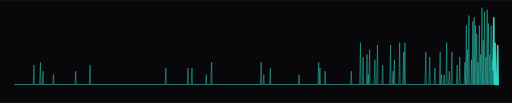
t = 0.00 s
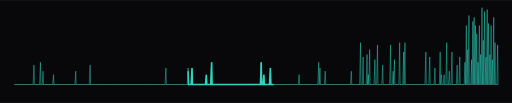
t = 0.50 s
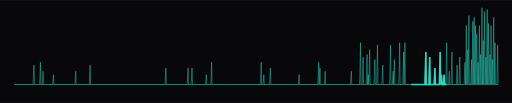
t = 1.50 s
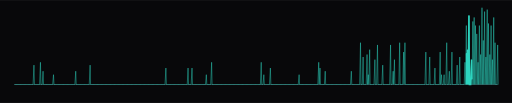
t = 2.00 s
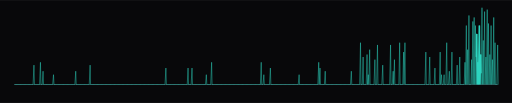
t = 2.50 s
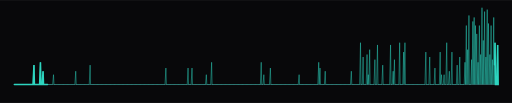
t = 3.50 s

The animated SVG that drew these frames (rendered in a browser with its animation timeline set to each time). Animation: 3 CSS @keyframes rules; one cycle of 4.00 s, repeats indefinitely.

<svg xmlns="http://www.w3.org/2000/svg" width="1000" height="201" viewBox="0 0 1000 201" role="img" aria-label="Heartbeat monitor with a spike for each active day of the last year, 639 contributions in all">
<defs><clipPath id="panel"><rect x="0" y="0" width="1000" height="201" rx="0"/></clipPath><pattern id="dots" width="9" height="9" patternUnits="userSpaceOnUse"><circle cx="2" cy="2" r="1" fill="#2dd4bf" fill-opacity="0.05"/></pattern></defs>
<style>text { font-family: ui-monospace, "SF Mono", Menlo, Consolas, "Courier New", monospace; } .dim { fill: #7fa8a8; } .txt { fill: #a2d4d0; } .hi { fill: #2dd4bf; } .blink { animation: blink 1.1s steps(1) infinite; } @keyframes blink { 50% { opacity: 0; } } .tw { animation: tw 4s ease-in-out infinite; } @keyframes tw { 50% { opacity: 0.25; } } .scan { stroke-dasharray: 6 94; animation: scan 3.4s linear infinite; } @keyframes scan { from { stroke-dashoffset: 6; } to { stroke-dashoffset: -94; } } @media (prefers-reduced-motion: reduce) { * { animation: none !important; } }</style>
<rect x="0" y="0" width="1000" height="201" rx="0" fill="#08080a"/>
<g clip-path="url(#panel)"><g transform="translate(0 -50)"><line x1="28" y1="215" x2="972" y2="215" stroke="#30363d" stroke-width="2"/><path d="M28 215L28.0 215.0L28.9 215L30.6 215.0L31.5 215L33.1 215.0L34.0 215L35.7 215.0L36.6 215L38.2 215.0L39.1 215L40.8 215.0L41.7 215L43.3 215.0L44.2 215L45.9 215.0L46.8 215L48.4 215.0L49.3 215L51.0 215.0L51.9 215L53.5 215.0L54.4 215L56.1 215.0L57.0 215L58.6 215.0L59.5 215L61.2 215.0L62.1 215L63.7 215.0L64.6 215L66.3 177.1L67.2 215L68.8 215.0L69.7 215L71.4 215.0L72.3 215L73.9 215.0L74.8 215L76.5 215.0L77.4 215L79.0 171.6L79.9 215L81.6 215.0L82.5 215L84.1 189.0L85.0 215L86.7 215.0L87.6 215L89.2 215.0L90.1 215L91.8 215.0L92.7 215L94.3 215.0L95.2 215L96.9 215.0L97.8 215L99.4 215.0L100.3 215L102.0 215.0L102.9 215L104.5 195.8L105.4 215L107.1 215.0L108.0 215L109.6 215.0L110.5 215L112.2 215.0L113.1 215L114.7 215.0L115.6 215L117.3 215.0L118.2 215L119.8 215.0L120.7 215L122.4 215.0L123.3 215L125.0 215.0L125.9 215L127.5 215.0L128.4 215L130.1 215.0L131.0 215L132.6 215.0L133.5 215L135.2 215.0L136.1 215L137.7 215.0L138.6 215L140.3 215.0L141.2 215L142.8 215.0L143.7 215L145.4 215.0L146.3 215L147.9 189.0L148.8 215L150.5 215.0L151.4 215L153.0 215.0L153.9 215L155.6 215.0L156.5 215L158.1 215.0L159.0 215L160.7 215.0L161.6 215L163.2 215.0L164.1 215L165.8 215.0L166.7 215L168.3 215.0L169.2 215L170.9 215.0L171.8 215L173.4 215.0L174.3 215L176.0 177.1L176.9 215L178.5 215.0L179.4 215L181.1 215.0L182.0 215L183.6 215.0L184.5 215L186.2 215.0L187.1 215L188.7 215.0L189.6 215L191.3 215.0L192.2 215L193.8 215.0L194.7 215L196.4 215.0L197.3 215L198.9 215.0L199.8 215L201.5 215.0L202.4 215L204.0 215.0L204.9 215L206.6 215.0L207.5 215L209.1 215.0L210.0 215L211.7 215.0L212.6 215L214.2 215.0L215.1 215L216.8 215.0L217.7 215L219.4 215.0L220.3 215L221.9 215.0L222.8 215L224.5 215.0L225.4 215L227.0 215.0L227.9 215L229.6 215.0L230.5 215L232.1 215.0L233.0 215L234.7 215.0L235.6 215L237.2 215.0L238.1 215L239.8 215.0L240.7 215L242.3 215.0L243.2 215L244.9 215.0L245.8 215L247.4 215.0L248.3 215L250.0 215.0L250.9 215L252.5 215.0L253.4 215L255.1 215.0L256.0 215L257.6 215.0L258.5 215L260.2 215.0L261.1 215L262.7 215.0L263.6 215L265.3 215.0L266.2 215L267.8 215.0L268.7 215L270.4 215.0L271.3 215L272.9 215.0L273.8 215L275.5 215.0L276.4 215L278.0 215.0L278.9 215L280.6 215.0L281.5 215L283.1 215.0L284.0 215L285.7 215.0L286.6 215L288.2 215.0L289.1 215L290.8 215.0L291.7 215L293.3 215.0L294.2 215L295.9 215.0L296.8 215L298.4 215.0L299.3 215L301.0 215.0L301.9 215L303.5 215.0L304.4 215L306.1 215.0L307.0 215L308.6 215.0L309.5 215L311.2 215.0L312.1 215L313.8 215.0L314.7 215L316.3 215.0L317.2 215L318.9 215.0L319.8 215L321.4 215.0L322.3 215L324.0 182.8L324.9 215L326.5 215.0L327.4 215L329.1 215.0L330.0 215L331.6 215.0L332.5 215L334.2 215.0L335.1 215L336.7 215.0L337.6 215L339.3 215.0L340.2 215L341.8 215.0L342.7 215L344.4 215.0L345.3 215L346.9 215.0L347.8 215L349.5 215.0L350.4 215L352.0 215.0L352.9 215L354.6 215.0L355.5 215L357.1 215.0L358.0 215L359.7 215.0L360.6 215L362.2 215.0L363.1 215L364.8 215.0L365.7 215L367.3 182.8L368.2 215L369.9 215.0L370.8 215L372.4 215.0L373.3 215L375.0 182.8L375.9 215L377.5 215.0L378.4 215L380.1 215.0L381.0 215L382.6 215.0L383.5 215L385.2 215.0L386.1 215L387.7 215.0L388.6 215L390.3 215.0L391.2 215L392.8 215.0L393.7 215L395.4 215.0L396.3 215L397.9 215.0L398.8 215L400.5 215.0L401.4 215L403.0 195.8L403.9 215L405.6 215.0L406.5 215L408.2 215.0L409.1 215L410.7 215.0L411.6 215L413.3 171.6L414.2 215L415.8 215.0L416.7 215L418.4 215.0L419.3 215L420.9 215.0L421.8 215L423.5 215.0L424.4 215L426.0 215.0L426.9 215L428.6 215.0L429.5 215L431.1 215.0L432.0 215L433.7 215.0L434.6 215L436.2 215.0L437.1 215L438.8 215.0L439.7 215L441.3 215.0L442.2 215L443.9 215.0L444.8 215L446.4 215.0L447.3 215L449.0 215.0L449.9 215L451.5 215.0L452.4 215L454.1 215.0L455.0 215L456.6 215.0L457.5 215L459.2 215.0L460.1 215L461.7 215.0L462.6 215L464.3 215.0L465.2 215L466.8 215.0L467.7 215L469.4 215.0L470.3 215L471.9 215.0L472.8 215L474.5 215.0L475.4 215L477.0 215.0L477.9 215L479.6 215.0L480.5 215L482.1 215.0L483.0 215L484.7 215.0L485.6 215L487.2 215.0L488.1 215L489.8 215.0L490.7 215L492.3 215.0L493.2 215L494.9 215.0L495.8 215L497.4 215.0L498.3 215L500.0 215.0L500.9 215L502.6 215.0L503.5 215L505.1 215.0L506.0 215L507.7 215.0L508.6 215L510.2 171.6L511.1 215L512.8 215.0L513.7 215L515.3 195.8L516.2 215L517.9 215.0L518.8 215L520.4 215.0L521.3 215L523.0 215.0L523.9 215L525.5 215.0L526.4 215L528.1 182.8L529.0 215L530.6 215.0L531.5 215L533.2 215.0L534.1 215L535.7 215.0L536.6 215L538.3 215.0L539.2 215L540.8 215.0L541.7 215L543.4 215.0L544.3 215L545.9 215.0L546.8 215L548.5 215.0L549.4 215L551.0 215.0L551.9 215L553.6 215.0L554.5 215L556.1 215.0L557.0 215L558.7 215.0L559.6 215L561.2 215.0L562.1 215L563.8 215.0L564.7 215L566.3 215.0L567.2 215L568.9 215.0L569.8 215L571.4 215.0L572.3 215L574.0 215.0L574.9 215L576.5 215.0L577.4 215L579.1 215.0L580.0 215L581.6 215.0L582.5 215L584.2 195.8L585.1 215L586.7 215.0L587.6 215L589.3 215.0L590.2 215L591.8 215.0L592.7 215L594.4 215.0L595.3 215L597.0 215.0L597.9 215L599.5 215.0L600.4 215L602.1 215.0L603.0 215L604.6 215.0L605.5 215L607.2 215.0L608.1 215L609.7 215.0L610.6 215L612.3 215.0L613.2 215L614.8 215.0L615.7 215L617.4 215.0L618.3 215L619.9 215.0L620.8 215L622.5 171.6L623.4 215L625.0 182.8L625.9 215L627.6 215.0L628.5 215L630.1 215.0L631.0 215L632.7 215.0L633.6 215L635.2 189.0L636.1 215L637.8 215.0L638.7 215L640.3 215.0L641.2 215L642.9 215.0L643.8 215L645.4 215.0L646.3 215L648.0 215.0L648.9 215L650.5 215.0L651.4 215L653.1 215.0L654.0 215L655.6 215.0L656.5 215L658.2 215.0L659.1 215L660.7 215.0L661.6 215L663.3 215.0L664.2 215L665.8 215.0L666.7 215L668.4 215.0L669.3 215L670.9 215.0L671.8 215L673.5 215.0L674.4 215L676.0 215.0L676.9 215L678.6 215.0L679.5 215L681.1 215.0L682.0 215L683.7 215.0L684.6 215L686.2 189.0L687.1 215L688.8 215.0L689.7 215L691.4 215.0L692.3 215L693.9 215.0L694.8 215L696.5 215.0L697.4 215L699.0 215.0L699.9 215L701.6 215.0L702.5 215L704.1 133.3L705.0 215L706.7 215.0L707.6 215L709.2 161.3L710.1 215L711.8 215.0L712.7 215L714.3 215.0L715.2 215L716.9 156.4L717.8 215L719.4 195.8L720.3 215L722.0 146.9L722.9 215L724.5 215.0L725.4 215L727.1 215.0L728.0 215L729.6 215.0L730.5 215L732.2 166.4L733.1 215L734.7 215.0L735.6 215L737.3 137.7L738.2 215L739.8 215.0L740.7 215L742.4 215.0L743.3 215L744.9 215.0L745.8 215L747.5 177.1L748.4 215L750.0 215.0L750.9 215L752.6 215.0L753.5 215L755.1 215.0L756.0 215L757.7 215.0L758.6 215L760.2 215.0L761.1 215L762.8 137.7L763.7 215L765.3 215.0L766.2 215L767.9 189.0L768.8 215L770.4 166.4L771.3 215L773.0 215.0L773.9 215L775.5 215.0L776.4 215L778.1 215.0L779.0 215L780.6 133.3L781.5 215L783.2 215.0L784.1 215L785.8 215.0L786.7 215L788.3 151.6L789.2 215L790.9 133.3L791.8 215L793.4 215.0L794.3 215L796.0 215.0L796.9 215L798.5 215.0L799.4 215L801.1 215.0L802.0 215L803.6 215.0L804.5 215L806.2 215.0L807.1 215L808.7 215.0L809.6 215L811.3 215.0L812.2 215L813.8 215.0L814.7 215L816.4 215.0L817.3 215L818.9 215.0L819.8 215L821.5 215.0L822.4 215L824.0 215.0L824.9 215L826.6 215.0L827.5 215L829.1 215.0L830.0 215L831.7 151.6L832.6 215L834.2 215.0L835.1 215L836.8 215.0L837.7 215L839.3 161.3L840.2 215L841.9 215.0L842.8 215L844.4 215.0L845.3 215L847.0 215.0L847.9 215L849.5 182.8L850.4 215L852.1 215.0L853.0 215L854.6 215.0L855.5 215L857.2 215.0L858.1 215L859.7 151.6L860.6 215L862.3 195.8L863.2 215L864.8 215.0L865.7 215L867.4 195.8L868.3 215L869.9 215.0L870.8 215L872.5 133.3L873.4 215L875.0 215.0L875.9 215L877.6 189.0L878.5 215L880.2 215.0L881.1 215L882.7 151.6L883.6 215L885.3 215.0L886.2 215L887.8 215.0L888.7 215L890.4 215.0L891.3 215L892.9 177.1L893.8 215L895.5 215.0L896.4 215L898.0 161.3L898.9 215L900.6 215.0L901.5 215L903.1 215.0L904.0 215L905.7 215.0L906.6 215L908.2 171.6L909.1 215L910.8 99.8L911.7 215L913.3 146.9L914.2 215L915.9 80.1L916.8 215L918.4 215.0L919.3 215L921.0 166.4L921.9 215L923.5 91.8L924.4 215L926.1 84.0L927.0 215L928.6 99.8L929.5 215L931.2 116.1L932.1 215L933.7 171.6L934.6 215L936.3 99.8L937.2 215L938.8 156.4L939.7 215L941.4 65.0L942.3 215L943.9 128.9L944.8 215L946.5 72.5L947.4 215L949.0 161.3L949.9 215L951.6 68.7L952.5 215L954.1 95.8L955.0 215L956.7 156.4L957.6 215L959.2 99.8L960.1 215L961.8 166.4L962.7 215L964.3 84.0L965.2 215L966.9 133.3L967.8 215L969.4 215.0L970.3 215L972.0 137.7L972.9 215L972 215" fill="none" stroke="#2dd4bf" stroke-opacity="0.7" stroke-width="1.3"/><path class="scan" pathLength="100" d="M28 215L28.0 215.0L28.9 215L30.6 215.0L31.5 215L33.1 215.0L34.0 215L35.7 215.0L36.6 215L38.2 215.0L39.1 215L40.8 215.0L41.7 215L43.3 215.0L44.2 215L45.9 215.0L46.8 215L48.4 215.0L49.3 215L51.0 215.0L51.9 215L53.5 215.0L54.4 215L56.1 215.0L57.0 215L58.6 215.0L59.5 215L61.2 215.0L62.1 215L63.7 215.0L64.6 215L66.3 177.1L67.2 215L68.8 215.0L69.7 215L71.4 215.0L72.3 215L73.9 215.0L74.8 215L76.5 215.0L77.4 215L79.0 171.6L79.9 215L81.6 215.0L82.5 215L84.1 189.0L85.0 215L86.7 215.0L87.6 215L89.2 215.0L90.1 215L91.8 215.0L92.7 215L94.3 215.0L95.2 215L96.9 215.0L97.8 215L99.4 215.0L100.3 215L102.0 215.0L102.9 215L104.5 195.8L105.4 215L107.1 215.0L108.0 215L109.6 215.0L110.5 215L112.2 215.0L113.1 215L114.7 215.0L115.6 215L117.3 215.0L118.2 215L119.8 215.0L120.7 215L122.4 215.0L123.3 215L125.0 215.0L125.9 215L127.5 215.0L128.4 215L130.1 215.0L131.0 215L132.6 215.0L133.5 215L135.2 215.0L136.1 215L137.7 215.0L138.6 215L140.3 215.0L141.2 215L142.8 215.0L143.7 215L145.4 215.0L146.3 215L147.9 189.0L148.8 215L150.5 215.0L151.4 215L153.0 215.0L153.9 215L155.6 215.0L156.5 215L158.1 215.0L159.0 215L160.7 215.0L161.6 215L163.2 215.0L164.1 215L165.8 215.0L166.7 215L168.3 215.0L169.2 215L170.9 215.0L171.8 215L173.4 215.0L174.3 215L176.0 177.1L176.9 215L178.5 215.0L179.4 215L181.1 215.0L182.0 215L183.6 215.0L184.5 215L186.2 215.0L187.1 215L188.7 215.0L189.6 215L191.3 215.0L192.2 215L193.8 215.0L194.7 215L196.4 215.0L197.3 215L198.9 215.0L199.8 215L201.5 215.0L202.4 215L204.0 215.0L204.9 215L206.6 215.0L207.5 215L209.1 215.0L210.0 215L211.7 215.0L212.6 215L214.2 215.0L215.1 215L216.8 215.0L217.7 215L219.4 215.0L220.3 215L221.9 215.0L222.8 215L224.5 215.0L225.4 215L227.0 215.0L227.9 215L229.6 215.0L230.5 215L232.1 215.0L233.0 215L234.7 215.0L235.6 215L237.2 215.0L238.1 215L239.8 215.0L240.7 215L242.3 215.0L243.2 215L244.9 215.0L245.8 215L247.4 215.0L248.3 215L250.0 215.0L250.9 215L252.5 215.0L253.4 215L255.1 215.0L256.0 215L257.6 215.0L258.5 215L260.2 215.0L261.1 215L262.7 215.0L263.6 215L265.3 215.0L266.2 215L267.8 215.0L268.7 215L270.4 215.0L271.3 215L272.9 215.0L273.8 215L275.5 215.0L276.4 215L278.0 215.0L278.9 215L280.6 215.0L281.5 215L283.1 215.0L284.0 215L285.7 215.0L286.6 215L288.2 215.0L289.1 215L290.8 215.0L291.7 215L293.3 215.0L294.2 215L295.9 215.0L296.8 215L298.4 215.0L299.3 215L301.0 215.0L301.9 215L303.5 215.0L304.4 215L306.1 215.0L307.0 215L308.6 215.0L309.5 215L311.2 215.0L312.1 215L313.8 215.0L314.7 215L316.3 215.0L317.2 215L318.9 215.0L319.8 215L321.4 215.0L322.3 215L324.0 182.8L324.9 215L326.5 215.0L327.4 215L329.1 215.0L330.0 215L331.6 215.0L332.5 215L334.2 215.0L335.1 215L336.7 215.0L337.6 215L339.3 215.0L340.2 215L341.8 215.0L342.7 215L344.4 215.0L345.3 215L346.9 215.0L347.8 215L349.5 215.0L350.4 215L352.0 215.0L352.9 215L354.6 215.0L355.5 215L357.1 215.0L358.0 215L359.7 215.0L360.6 215L362.2 215.0L363.1 215L364.8 215.0L365.7 215L367.3 182.8L368.2 215L369.9 215.0L370.8 215L372.4 215.0L373.3 215L375.0 182.8L375.9 215L377.5 215.0L378.4 215L380.1 215.0L381.0 215L382.6 215.0L383.5 215L385.2 215.0L386.1 215L387.7 215.0L388.6 215L390.3 215.0L391.2 215L392.8 215.0L393.7 215L395.4 215.0L396.3 215L397.9 215.0L398.8 215L400.5 215.0L401.4 215L403.0 195.8L403.9 215L405.6 215.0L406.5 215L408.2 215.0L409.1 215L410.7 215.0L411.6 215L413.3 171.6L414.2 215L415.8 215.0L416.7 215L418.4 215.0L419.3 215L420.9 215.0L421.8 215L423.5 215.0L424.4 215L426.0 215.0L426.9 215L428.6 215.0L429.5 215L431.1 215.0L432.0 215L433.7 215.0L434.6 215L436.2 215.0L437.1 215L438.8 215.0L439.7 215L441.3 215.0L442.2 215L443.9 215.0L444.8 215L446.4 215.0L447.3 215L449.0 215.0L449.9 215L451.5 215.0L452.4 215L454.1 215.0L455.0 215L456.6 215.0L457.5 215L459.2 215.0L460.1 215L461.7 215.0L462.6 215L464.3 215.0L465.2 215L466.8 215.0L467.7 215L469.4 215.0L470.3 215L471.9 215.0L472.8 215L474.5 215.0L475.4 215L477.0 215.0L477.9 215L479.6 215.0L480.5 215L482.1 215.0L483.0 215L484.7 215.0L485.6 215L487.2 215.0L488.1 215L489.8 215.0L490.7 215L492.3 215.0L493.2 215L494.9 215.0L495.8 215L497.4 215.0L498.3 215L500.0 215.0L500.9 215L502.6 215.0L503.5 215L505.1 215.0L506.0 215L507.7 215.0L508.6 215L510.2 171.6L511.1 215L512.8 215.0L513.7 215L515.3 195.8L516.2 215L517.9 215.0L518.8 215L520.4 215.0L521.3 215L523.0 215.0L523.9 215L525.5 215.0L526.4 215L528.1 182.8L529.0 215L530.6 215.0L531.5 215L533.2 215.0L534.1 215L535.7 215.0L536.6 215L538.3 215.0L539.2 215L540.8 215.0L541.7 215L543.4 215.0L544.3 215L545.9 215.0L546.8 215L548.5 215.0L549.4 215L551.0 215.0L551.9 215L553.6 215.0L554.5 215L556.1 215.0L557.0 215L558.7 215.0L559.6 215L561.2 215.0L562.1 215L563.8 215.0L564.7 215L566.3 215.0L567.2 215L568.9 215.0L569.8 215L571.4 215.0L572.3 215L574.0 215.0L574.9 215L576.5 215.0L577.4 215L579.1 215.0L580.0 215L581.6 215.0L582.5 215L584.2 195.8L585.1 215L586.7 215.0L587.6 215L589.3 215.0L590.2 215L591.8 215.0L592.7 215L594.4 215.0L595.3 215L597.0 215.0L597.9 215L599.5 215.0L600.4 215L602.1 215.0L603.0 215L604.6 215.0L605.5 215L607.2 215.0L608.1 215L609.7 215.0L610.6 215L612.3 215.0L613.2 215L614.8 215.0L615.7 215L617.4 215.0L618.3 215L619.9 215.0L620.8 215L622.5 171.6L623.4 215L625.0 182.8L625.9 215L627.6 215.0L628.5 215L630.1 215.0L631.0 215L632.7 215.0L633.6 215L635.2 189.0L636.1 215L637.8 215.0L638.7 215L640.3 215.0L641.2 215L642.9 215.0L643.8 215L645.4 215.0L646.3 215L648.0 215.0L648.9 215L650.5 215.0L651.4 215L653.1 215.0L654.0 215L655.6 215.0L656.5 215L658.2 215.0L659.1 215L660.7 215.0L661.6 215L663.3 215.0L664.2 215L665.8 215.0L666.7 215L668.4 215.0L669.3 215L670.9 215.0L671.8 215L673.5 215.0L674.4 215L676.0 215.0L676.9 215L678.6 215.0L679.5 215L681.1 215.0L682.0 215L683.7 215.0L684.6 215L686.2 189.0L687.1 215L688.8 215.0L689.7 215L691.4 215.0L692.3 215L693.9 215.0L694.8 215L696.5 215.0L697.4 215L699.0 215.0L699.9 215L701.6 215.0L702.5 215L704.1 133.3L705.0 215L706.7 215.0L707.6 215L709.2 161.3L710.1 215L711.8 215.0L712.7 215L714.3 215.0L715.2 215L716.9 156.4L717.8 215L719.4 195.8L720.3 215L722.0 146.9L722.9 215L724.5 215.0L725.4 215L727.1 215.0L728.0 215L729.6 215.0L730.5 215L732.2 166.4L733.1 215L734.7 215.0L735.6 215L737.3 137.7L738.2 215L739.8 215.0L740.7 215L742.4 215.0L743.3 215L744.9 215.0L745.8 215L747.5 177.1L748.4 215L750.0 215.0L750.9 215L752.6 215.0L753.5 215L755.1 215.0L756.0 215L757.7 215.0L758.6 215L760.2 215.0L761.1 215L762.8 137.7L763.7 215L765.3 215.0L766.2 215L767.9 189.0L768.8 215L770.4 166.4L771.3 215L773.0 215.0L773.9 215L775.5 215.0L776.4 215L778.1 215.0L779.0 215L780.6 133.3L781.5 215L783.2 215.0L784.1 215L785.8 215.0L786.7 215L788.3 151.6L789.2 215L790.9 133.3L791.8 215L793.4 215.0L794.3 215L796.0 215.0L796.9 215L798.5 215.0L799.4 215L801.1 215.0L802.0 215L803.6 215.0L804.5 215L806.2 215.0L807.1 215L808.7 215.0L809.6 215L811.3 215.0L812.2 215L813.8 215.0L814.7 215L816.4 215.0L817.3 215L818.9 215.0L819.8 215L821.5 215.0L822.4 215L824.0 215.0L824.9 215L826.6 215.0L827.5 215L829.1 215.0L830.0 215L831.7 151.6L832.6 215L834.2 215.0L835.1 215L836.8 215.0L837.7 215L839.3 161.3L840.2 215L841.9 215.0L842.8 215L844.4 215.0L845.3 215L847.0 215.0L847.9 215L849.5 182.8L850.4 215L852.1 215.0L853.0 215L854.6 215.0L855.5 215L857.2 215.0L858.1 215L859.7 151.6L860.6 215L862.3 195.8L863.2 215L864.8 215.0L865.7 215L867.4 195.8L868.3 215L869.9 215.0L870.8 215L872.5 133.3L873.4 215L875.0 215.0L875.9 215L877.6 189.0L878.5 215L880.2 215.0L881.1 215L882.7 151.6L883.6 215L885.3 215.0L886.2 215L887.8 215.0L888.7 215L890.4 215.0L891.3 215L892.9 177.1L893.8 215L895.5 215.0L896.4 215L898.0 161.3L898.9 215L900.6 215.0L901.5 215L903.1 215.0L904.0 215L905.7 215.0L906.6 215L908.2 171.6L909.1 215L910.8 99.8L911.7 215L913.3 146.9L914.2 215L915.9 80.1L916.8 215L918.4 215.0L919.3 215L921.0 166.4L921.9 215L923.5 91.8L924.4 215L926.1 84.0L927.0 215L928.6 99.8L929.5 215L931.2 116.1L932.1 215L933.7 171.6L934.6 215L936.3 99.8L937.2 215L938.8 156.4L939.7 215L941.4 65.0L942.3 215L943.9 128.9L944.8 215L946.5 72.5L947.4 215L949.0 161.3L949.9 215L951.6 68.7L952.5 215L954.1 95.8L955.0 215L956.7 156.4L957.6 215L959.2 99.8L960.1 215L961.8 166.4L962.7 215L964.3 84.0L965.2 215L966.9 133.3L967.8 215L969.4 215.0L970.3 215L972.0 137.7L972.9 215L972 215" fill="none" stroke="#2dd4bf" stroke-width="3" stroke-linecap="round"/></g></g>

</svg>
